The GitHub repository laexl/love-xyellow-lemon- contains a labelled image folder "DE_6205_2HP" with 10 categories: normal, ball14, ball21, ball7, inner14, inner21, inner7, outer14, outer21, outer7. Examples follow, each with its label.

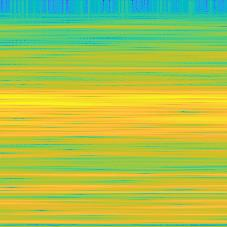
Label: ball7

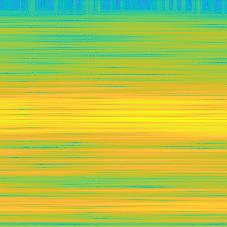
Label: inner21

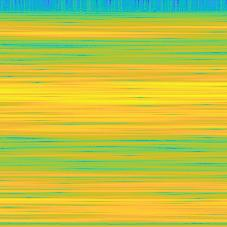
Label: outer14

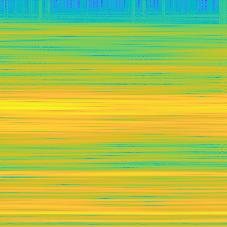
Label: ball14

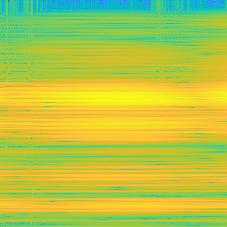
Label: outer21

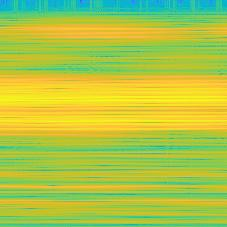
Label: outer7
